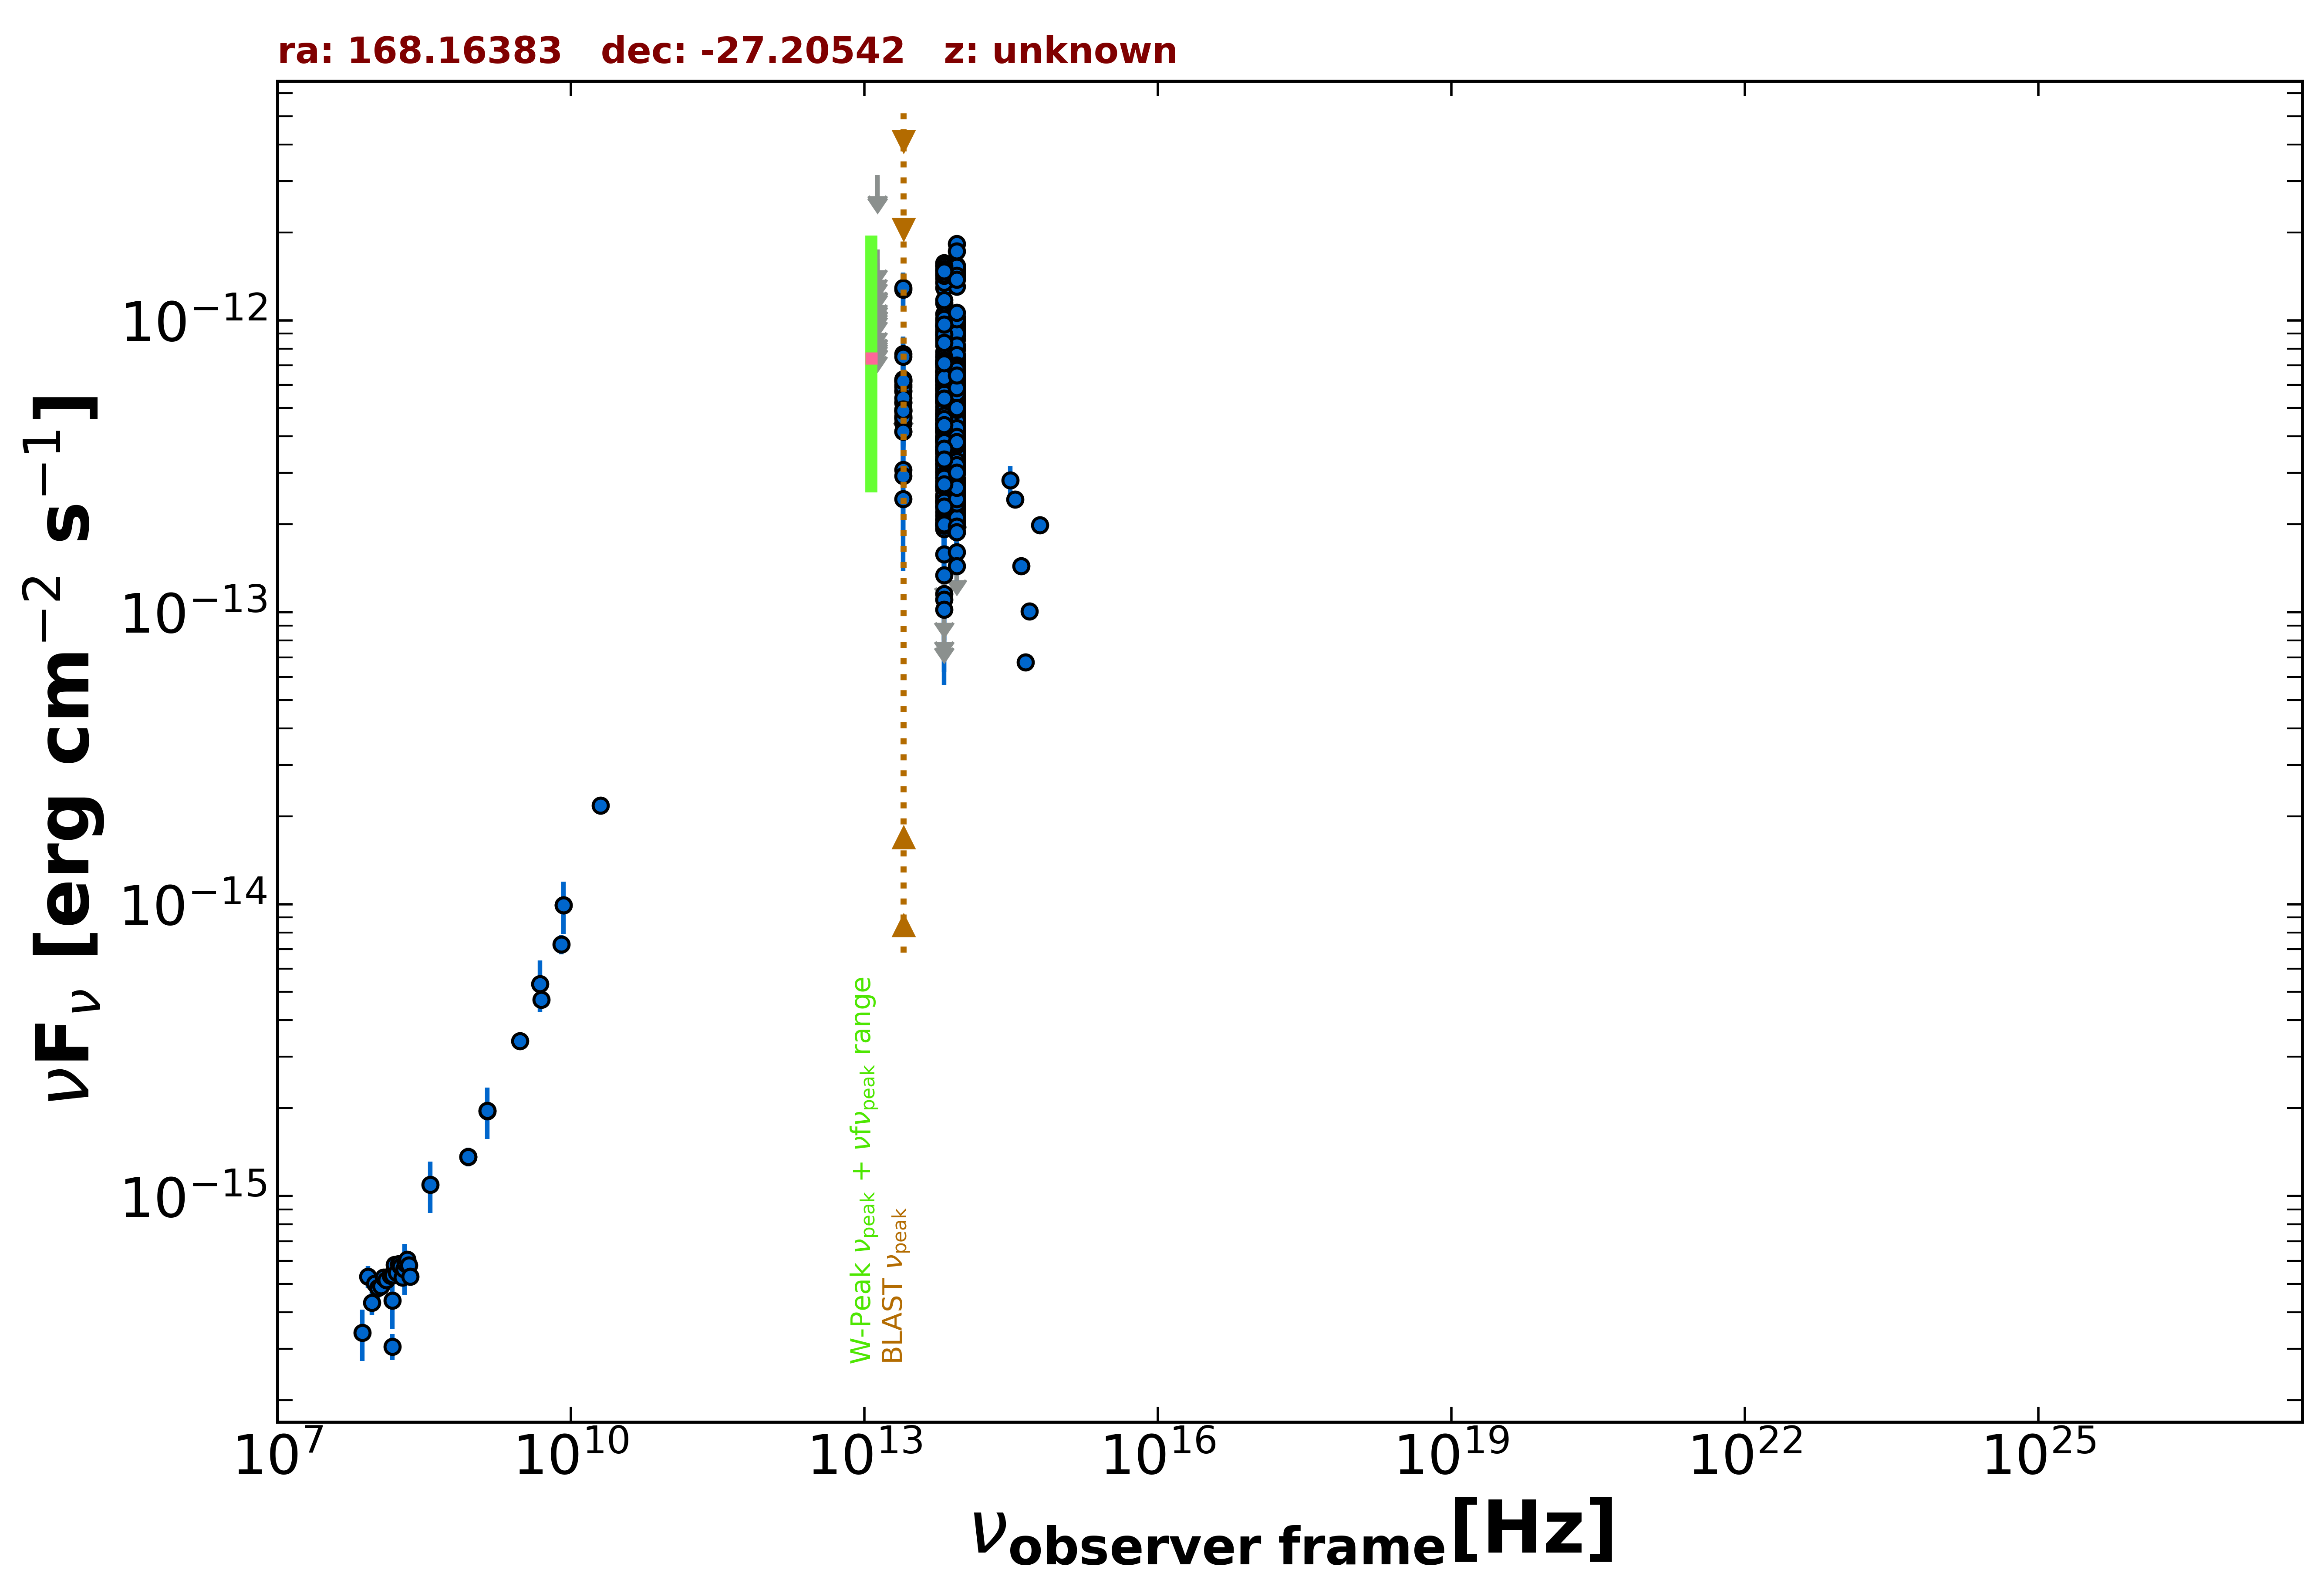

The data file committed next to this chart (first rows):
freq., flux, err_flux, MJD_start, MJD_end, flag, catalog, reference
1.400e+09, 1.954e-15, 5.850e-17, 55000, 55000, , NVSS, Condon et al. 1998  AJ  115  1693
8.870e+08, 1.363e-15, 1.005e-16, 55000, 55000, , RACS, Hale et al. 2021  PASA  38  e058
8.870e+08, 1.363e-15, 1.005e-16, 55000, 55000, , RACS, Hale et al. 2021  PASA  38  e058
3.000e+09, 3.397e-15, 5.800e-17, 55000, 55000, , VLASSQL, Gordon et al. 2021  ApJS  255  30
1.500e+08, 3.053e-16, 3.105e-17, 55000, 55000, , TGSS150, Intema et al. 2017  A&A  598  A781
5.000e+09, 4.700e-15, 3.000e-16, 55000, 55000, , AT20G, Murphy et al. 2010  MNRAS  402  2403
8.000e+09, 7.280e-15, 5.600e-16, 55000, 55000, , AT20G, Murphy et al. 2010  MNRAS  402  2403
2.000e+10, 2.180e-14, 1.400e-15, 55000, 55000, , AT20G, Murphy et al. 2010  MNRAS  402  2403
8.400e+09, 9.929e-15, 0.000e+00, 55000, 55000, , CRATES, Healey et al. 2007  ApJS  171  61
8.817e+13, 4.050e-13, 2.600e-15, 55000, 55000, , UNWISE, Schlafly et al. 2019  ApJS  240  30
6.517e+13, 3.925e-13, 3.800e-15, 55000, 55000, , UNWISE, Schlafly et al. 2019  ApJS  240  30
8.817e+13, 4.800e-13, 1.280e-14, 55000, 55000, , WISE, Wright et al. 2010  AJ  140  1868
6.517e+13, 4.372e-13, 1.330e-14, 55000, 55000, , WISE, Wright et al. 2010  AJ  140  1868
2.498e+13, 5.223e-13, 3.800e-14, 55000, 55000, , WISE, Wright et al. 2010  AJ  140  1868
1.363e+13, 4.479e-13, 1.718e-13, 55000, 55000, , WISE, Wright et al. 2010  AJ  140  1868
8.817e+13, 4.108e-13, 2.990e-14, 57909, 57909, , NEOWISE, Mainzer et al. 2014  ApJ  792  30
6.517e+13, 4.428e-13, 5.235e-14, 57909, 57909, , NEOWISE, Mainzer et al. 2014  ApJ  792  30
8.817e+13, 4.026e-13, 3.120e-14, 57909, 57909, , NEOWISE, Mainzer et al. 2014  ApJ  792  30
6.517e+13, 3.829e-13, 4.420e-14, 57909, 57909, , NEOWISE, Mainzer et al. 2014  ApJ  792  30
8.817e+13, 4.459e-13, 3.410e-14, 57906, 57906, , NEOWISE, Mainzer et al. 2014  ApJ  792  30
6.517e+13, 5.285e-13, 5.215e-14, 57906, 57906, , NEOWISE, Mainzer et al. 2014  ApJ  792  30
8.817e+13, 4.605e-13, 2.715e-14, 57906, 57906, , NEOWISE, Mainzer et al. 2014  ApJ  792  30
6.517e+13, 9.304e-14, 0.000e+00, 57906, 57906, UL, NEOWISE, Mainzer et al. 2014  ApJ  792  30
8.817e+13, 3.303e-13, 2.500e-14, 57909, 57909, , NEOWISE, Mainzer et al. 2014  ApJ  792  30
6.517e+13, 4.276e-13, 3.625e-14, 57909, 57909, , NEOWISE, Mainzer et al. 2014  ApJ  792  30
8.817e+13, 3.549e-13, 3.210e-14, 57909, 57909, , NEOWISE, Mainzer et al. 2014  ApJ  792  30
6.517e+13, 4.214e-13, 3.885e-14, 57909, 57909, , NEOWISE, Mainzer et al. 2014  ApJ  792  30
8.817e+13, 4.783e-13, 3.570e-14, 57909, 57909, , NEOWISE, Mainzer et al. 2014  ApJ  792  30
6.517e+13, 3.596e-13, 5.385e-14, 57909, 57909, , NEOWISE, Mainzer et al. 2014  ApJ  792  30
8.817e+13, 4.605e-13, 3.010e-14, 57906, 57906, , NEOWISE, Mainzer et al. 2014  ApJ  792  30
6.517e+13, 4.372e-13, 4.355e-14, 57906, 57906, , NEOWISE, Mainzer et al. 2014  ApJ  792  30
8.817e+13, 4.185e-13, 2.815e-14, 57906, 57906, , NEOWISE, Mainzer et al. 2014  ApJ  792  30
6.517e+13, 4.249e-13, 4.430e-14, 57906, 57906, , NEOWISE, Mainzer et al. 2014  ApJ  792  30
8.817e+13, 4.086e-13, 2.675e-14, 57909, 57909, , NEOWISE, Mainzer et al. 2014  ApJ  792  30
6.517e+13, 4.175e-13, 5.905e-14, 57909, 57909, , NEOWISE, Mainzer et al. 2014  ApJ  792  30
8.817e+13, 4.406e-13, 2.760e-14, 57906, 57906, , NEOWISE, Mainzer et al. 2014  ApJ  792  30
6.517e+13, 4.978e-13, 4.270e-14, 57906, 57906, , NEOWISE, Mainzer et al. 2014  ApJ  792  30
8.817e+13, 4.484e-13, 3.595e-14, 57909, 57909, , NEOWISE, Mainzer et al. 2014  ApJ  792  30
6.517e+13, 3.871e-13, 3.570e-14, 57909, 57909, , NEOWISE, Mainzer et al. 2014  ApJ  792  30
8.817e+13, 4.439e-13, 2.905e-14, 57909, 57909, , NEOWISE, Mainzer et al. 2014  ApJ  792  30
6.517e+13, 4.324e-13, 4.670e-14, 57909, 57909, , NEOWISE, Mainzer et al. 2014  ApJ  792  30
8.817e+13, 5.101e-13, 3.010e-14, 57906, 57906, , NEOWISE, Mainzer et al. 2014  ApJ  792  30
6.517e+13, 4.400e-13, 4.055e-14, 57906, 57906, , NEOWISE, Mainzer et al. 2014  ApJ  792  30
8.817e+13, 4.631e-13, 2.815e-14, 57906, 57906, , NEOWISE, Mainzer et al. 2014  ApJ  792  30
6.517e+13, 4.607e-13, 4.760e-14, 57906, 57906, , NEOWISE, Mainzer et al. 2014  ApJ  792  30
8.817e+13, 4.559e-13, 2.815e-14, 57906, 57906, , NEOWISE, Mainzer et al. 2014  ApJ  792  30
6.517e+13, 3.882e-13, 4.840e-14, 57906, 57906, , NEOWISE, Mainzer et al. 2014  ApJ  792  30
8.817e+13, 4.310e-13, 3.100e-14, 57909, 57909, , NEOWISE, Mainzer et al. 2014  ApJ  792  30
6.517e+13, 4.404e-13, 4.265e-14, 57909, 57909, , NEOWISE, Mainzer et al. 2014  ApJ  792  30
8.817e+13, 4.231e-13, 3.315e-14, 57910, 57910, , NEOWISE, Mainzer et al. 2014  ApJ  792  30
6.517e+13, 3.670e-13, 4.880e-14, 57910, 57910, , NEOWISE, Mainzer et al. 2014  ApJ  792  30
8.817e+13, 4.018e-13, 2.780e-14, 57910, 57910, , NEOWISE, Mainzer et al. 2014  ApJ  792  30
6.517e+13, 4.420e-13, 4.815e-14, 57910, 57910, , NEOWISE, Mainzer et al. 2014  ApJ  792  30
8.817e+13, 4.580e-13, 3.040e-14, 57906, 57906, , NEOWISE, Mainzer et al. 2014  ApJ  792  30
6.517e+13, 4.816e-13, 4.750e-14, 57906, 57906, , NEOWISE, Mainzer et al. 2014  ApJ  792  30
8.817e+13, 3.716e-13, 2.535e-14, 58270, 58270, , NEOWISE, Mainzer et al. 2014  ApJ  792  30
6.517e+13, 4.163e-13, 3.995e-14, 58270, 58270, , NEOWISE, Mainzer et al. 2014  ApJ  792  30
8.817e+13, 3.898e-13, 2.585e-14, 58270, 58270, , NEOWISE, Mainzer et al. 2014  ApJ  792  30
6.517e+13, 8.893e-14, 0.000e+00, 58270, 58270, UL, NEOWISE, Mainzer et al. 2014  ApJ  792  30
8.817e+13, 4.813e-13, 2.795e-14, 58270, 58270, , NEOWISE, Mainzer et al. 2014  ApJ  792  30
... 707 more rows
